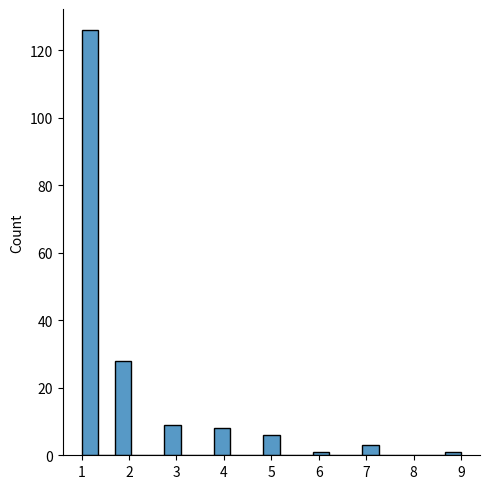

Recreate this plot in Python.
# Zipf Distribution
# Zipf distributions are used to sample data based on zipf's law.
# Zipf's Law: In a collection, the nth common term is 1/n times of the most 
# common term. E.g. the 5th most common word in English occurs nearly 1/5 
# times as often as the most common word.
# It has two parameters:
# a - distribution parameter.
# size - The shape of the returned array.

# Draw out a sample for zipf distribution with distribution parameter 2 with size 2x3:
from numpy import random
x = random.zipf(a=2, size=(2, 3))
print(x) 

# Visualization of Zipf Distribution
# Sample 200 points but plotting only ones with value < 10 for more meaningful chart.
from numpy import random
import matplotlib.pyplot as plt
import seaborn as sns
x = random.zipf(a=2, size=200)
sns.displot(x[x<10])
plt.show() 

